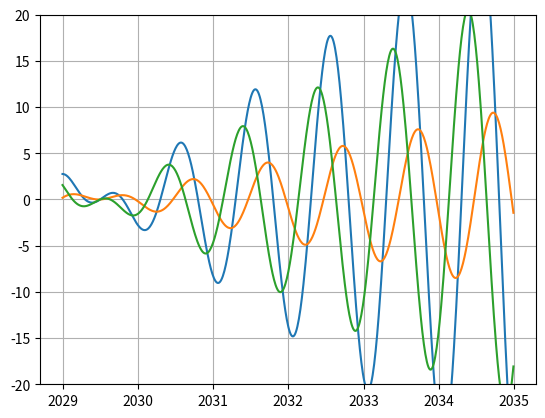

Recreate this plot in Python.
import numpy as np
from matplotlib import pyplot as plt

def funct(x0, x, phase, linSlope, phaseRate):
	return linSlope * (x-x0) * np.sin(x * phaseRate + phase)

def display(x0, phase, phaseRate, m1, m2, m3):
	xList = np.arange(2029, 2035, 0.01)
	plt.plot(xList, funct(x0, xList, -phase, m2, phaseRate))
	plt.plot(xList, funct(x0, xList, -phase-np.pi/3, m3, phaseRate))
	plt.plot(xList, funct(x0, xList, -phase+np.pi/3, m1, phaseRate))
	plt.grid()
	plt.ylim([-20,20])
	plt.show()

display(2029.5, 2*np.pi*0.3, 2*np.pi, 4.2, 5.8, 1.8)
